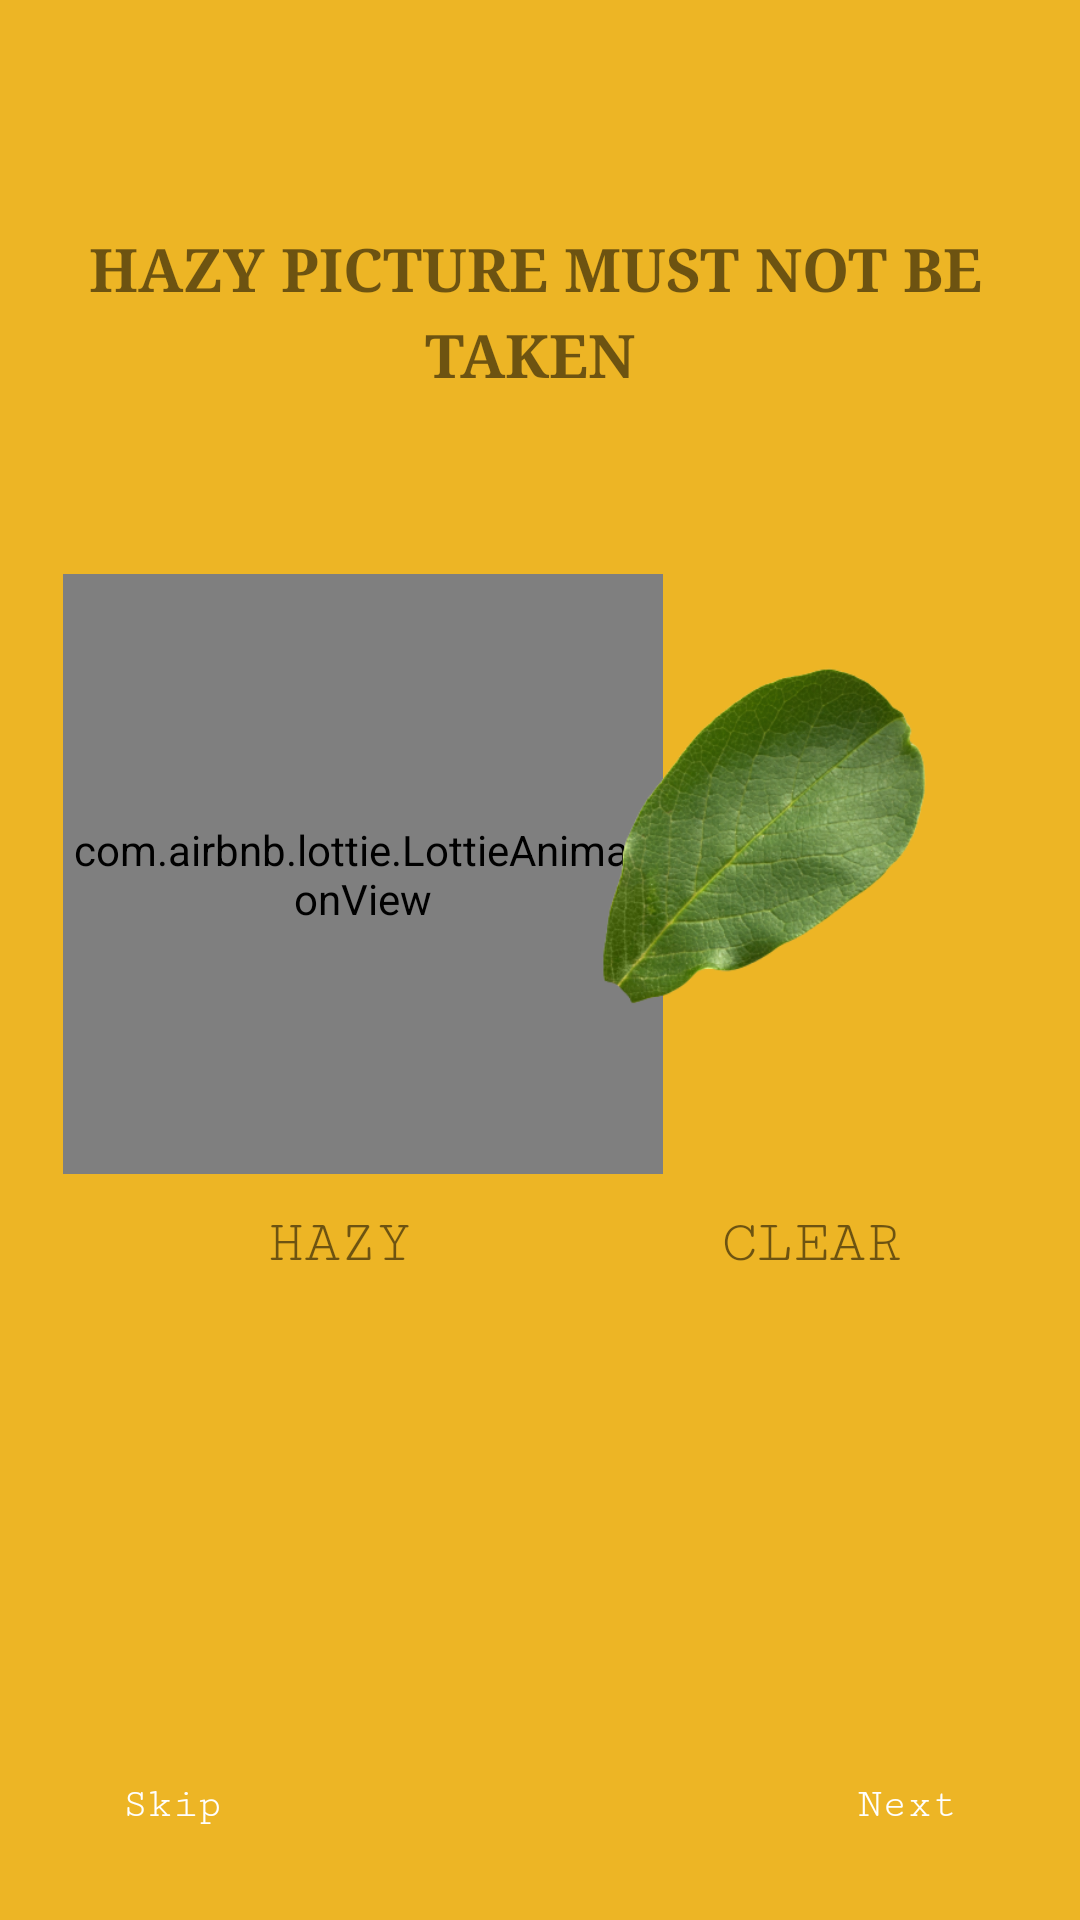

Here is an Android app screen rendered from its layout file. Give the layout XML and the strings, colors and styles it references.
<!-- AndroidManifest.xml: application theme Theme.AgriCare -->
<!-- res/layout/activity_tip2.xml -->
<?xml version="1.0" encoding="utf-8"?>
<androidx.constraintlayout.widget.ConstraintLayout xmlns:android="http://schemas.android.com/apk/res/android"
    xmlns:app="http://schemas.android.com/apk/res-auto"
    xmlns:tools="http://schemas.android.com/tools"
    android:layout_width="match_parent"
    android:layout_height="match_parent"
    tools:context=".tip_2"
    android:background="@color/cus1">

    <ImageView
        android:id="@+id/pt1"
        android:layout_width="224dp"
        android:layout_height="234dp"
        app:layout_constraintBottom_toBottomOf="parent"
        app:layout_constraintEnd_toEndOf="parent"
        app:layout_constraintHorizontal_bias="0.0"
        app:layout_constraintStart_toStartOf="parent"
        app:layout_constraintTop_toTopOf="parent"
        app:layout_constraintVertical_bias="0.464"
        app:srcCompat="@drawable/hazy_pt" />

    <com.airbnb.lottie.LottieAnimationView
        android:id="@+id/animation_view"
        android:layout_width="200dp"
        android:layout_height="200dp"
        app:layout_constraintBottom_toBottomOf="parent"
        app:layout_constraintEnd_toEndOf="parent"
        app:layout_constraintHorizontal_bias="0.132"
        app:layout_constraintStart_toStartOf="parent"
        app:layout_constraintTop_toTopOf="parent"
        app:layout_constraintVertical_bias="0.435"
        app:lottie_autoPlay="true"
        app:lottie_loop="true"
        app:lottie_rawRes="@raw/cross" />

    <ImageView
        android:id="@+id/pt2"
        android:layout_width="224dp"
        android:layout_height="234dp"
        app:layout_constraintBottom_toBottomOf="parent"
        app:layout_constraintEnd_toEndOf="parent"
        app:layout_constraintHorizontal_bias="0.973"
        app:layout_constraintStart_toStartOf="parent"
        app:layout_constraintTop_toTopOf="parent"
        app:layout_constraintVertical_bias="0.464"
        app:srcCompat="@drawable/clear_pt" />

    <Button
        android:id="@+id/next"
        android:layout_width="wrap_content"
        android:layout_height="wrap_content"
        android:background="@drawable/cst_btn"
        android:fontFamily="serif-monospace"
        android:text="Next"
        android:textAllCaps="false"
        android:textColor="@color/white"
        app:layout_constraintBottom_toBottomOf="parent"
        app:layout_constraintEnd_toEndOf="parent"
        app:layout_constraintHorizontal_bias="0.95"
        app:layout_constraintStart_toStartOf="parent"
        app:layout_constraintTop_toTopOf="parent"
        app:layout_constraintVertical_bias="0.976" />

    <Button
        android:id="@+id/skip2"
        android:layout_width="wrap_content"
        android:layout_height="wrap_content"
        android:background="@drawable/cst_btn"
        android:fontFamily="serif-monospace"
        android:text="Skip"
        android:textAllCaps="false"
        android:textColor="@color/white"
        app:layout_constraintBottom_toBottomOf="parent"
        app:layout_constraintEnd_toEndOf="parent"
        app:layout_constraintHorizontal_bias="0.049"
        app:layout_constraintStart_toStartOf="parent"
        app:layout_constraintTop_toTopOf="parent"
        app:layout_constraintVertical_bias="0.976" />

    <TextView
        android:id="@+id/hazy"
        android:layout_width="wrap_content"
        android:layout_height="wrap_content"
        android:text="HAZY"
        android:textSize="20dp"
        android:fontFamily="serif-monospace"
        app:layout_constraintBottom_toBottomOf="parent"
        app:layout_constraintEnd_toEndOf="parent"
        app:layout_constraintHorizontal_bias="0.286"
        app:layout_constraintStart_toStartOf="parent"
        app:layout_constraintTop_toTopOf="parent"
        app:layout_constraintVertical_bias="0.653" />

    <TextView
        android:id="@+id/clr1"
        android:layout_width="wrap_content"
        android:layout_height="wrap_content"
        android:text="CLEAR"
        android:textSize="20dp"
        android:fontFamily="serif-monospace"
        app:layout_constraintBottom_toBottomOf="parent"
        app:layout_constraintEnd_toEndOf="parent"
        app:layout_constraintHorizontal_bias="0.801"
        app:layout_constraintStart_toStartOf="parent"
        app:layout_constraintTop_toTopOf="parent"
        app:layout_constraintVertical_bias="0.653" />

    <TextView
        android:id="@+id/clr2"
        android:layout_width="wrap_content"
        android:layout_height="wrap_content"
        android:fontFamily="serif"
        android:text="HAZY PICTURE MUST NOT BE "
        android:textSize="20dp"
        android:textStyle="bold"
        app:layout_constraintBottom_toBottomOf="parent"
        app:layout_constraintEnd_toEndOf="parent"
        app:layout_constraintHorizontal_bias="0.52"
        app:layout_constraintStart_toStartOf="parent"
        app:layout_constraintTop_toTopOf="parent"
        app:layout_constraintVertical_bias="0.124" />

    <TextView
        android:id="@+id/clr"
        android:layout_width="wrap_content"
        android:layout_height="wrap_content"
        android:fontFamily="serif"
        android:text="TAKEN "
        android:textSize="20dp"
        android:textStyle="bold"
        app:layout_constraintBottom_toBottomOf="parent"
        app:layout_constraintEnd_toEndOf="parent"
        app:layout_constraintHorizontal_bias="0.498"
        app:layout_constraintStart_toStartOf="parent"
        app:layout_constraintTop_toTopOf="parent"
        app:layout_constraintVertical_bias="0.171" />


</androidx.constraintlayout.widget.ConstraintLayout>
<!-- resources referenced by this layout -->
<resources>
  <color name="cus1">#EDB525</color>
  <color name="white">#FFFFFFFF</color>
  <!-- drawable clear_pt: png bitmap (drawable, 122959 bytes) -->
  <!-- drawable hazy_pt: png bitmap (drawable, 68857 bytes) -->
  <style name="Theme.AgriCare" parent="Theme.AppCompat.Light.NoActionBar">
          
          <item name="colorPrimary">@color/purple_500</item>
          <item name="colorPrimaryVariant">@color/purple_700</item>
          <item name="colorOnPrimary">@color/white</item>
          
          <item name="colorSecondary">@color/teal_200</item>
          <item name="colorSecondaryVariant">@color/teal_700</item>
          <item name="colorOnSecondary">@color/black</item>
          
          <item name="android:statusBarColor" tools:targetApi="l">?attr/colorOnPrimary</item>
          
      </style>
  <color name="purple_500">#FF9900</color>
  <color name="purple_700">#E88000</color>
  <color name="teal_200">#FF03DAC5</color>
  <color name="teal_700">#FF018786</color>
  <color name="black">#FF000000</color>
</resources>
